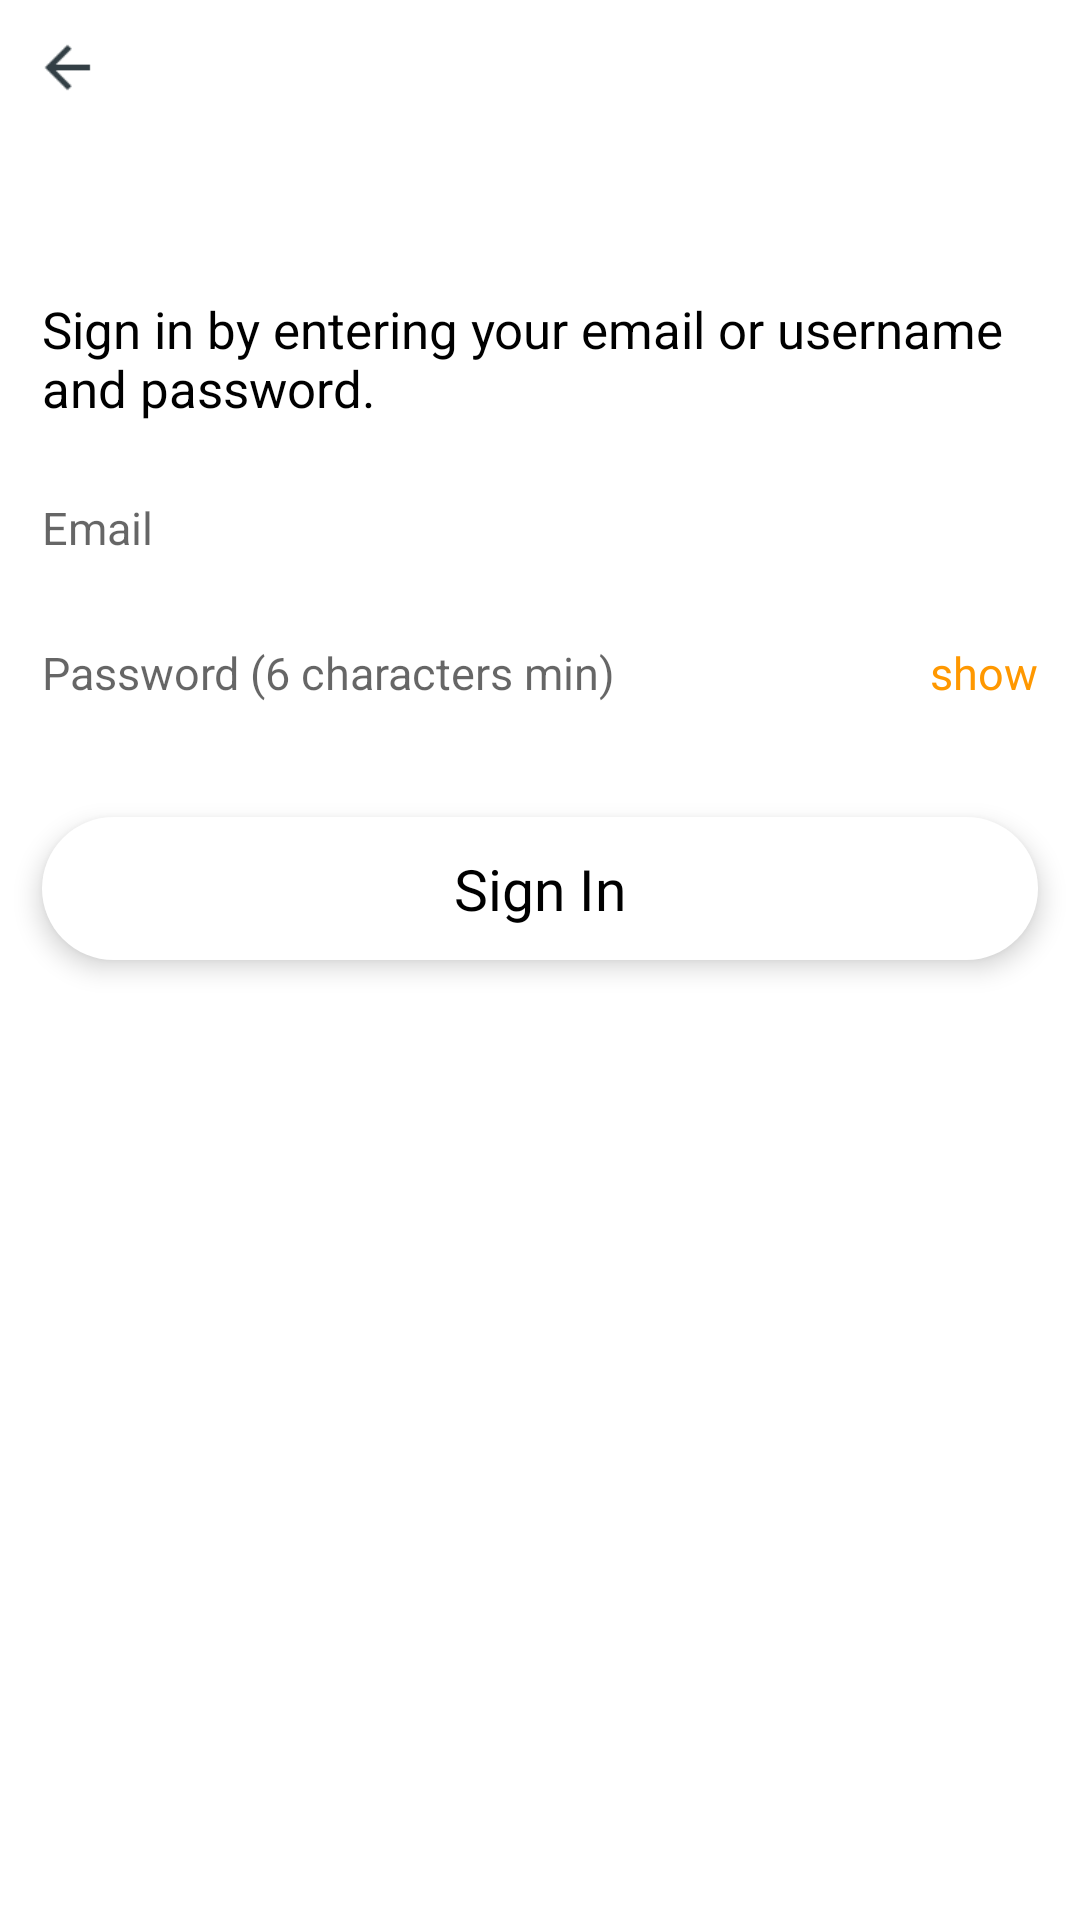

Android layout source for this screen:
<!-- AndroidManifest.xml: application theme AppBaseTheme -->
<!-- res/layout/fragment_login_registration.xml -->
<?xml version="1.0" encoding="utf-8"?>
<LinearLayout xmlns:android="http://schemas.android.com/apk/res/android"
    xmlns:tools="http://schemas.android.com/tools"
    android:layout_width="match_parent"
    android:layout_height="match_parent"
    android:background="@color/white"
    android:clickable="true"
    android:focusable="true"
    android:orientation="vertical"
    android:weightSum="1"
    tools:targetApi="lollipop">

    
    <include
        android:id="@+id/header"
        layout="@layout/header"
        android:layout_width="match_parent"
        android:layout_height="wrap_content" />

    
    <TextView
        android:id="@+id/tv_forgot_password"
        android:layout_width="wrap_content"
        android:layout_height="0dp"
        android:layout_gravity="end"
        android:layout_weight="0.1"
        android:gravity="center_vertical"
        android:padding="@dimen/scaling_15"
        android:text="@string/forgot_password"
        android:textColor="@color/material_orange_500_color_code"
        android:textSize="@dimen/font_size_16"
        android:visibility="invisible" />

    <LinearLayout
        android:id="@+id/ll_email_password_wrapper"
        android:layout_width="match_parent"
        android:layout_height="0dp"
        android:layout_weight="0.3"
        android:orientation="vertical">

        
        <TextView
            android:id="@+id/tv_instructions"
            android:layout_width="wrap_content"
            android:layout_height="0dp"
            android:layout_weight="0.1"
            android:paddingStart="@dimen/scaling_15"
            android:paddingLeft="@dimen/scaling_15"
            android:paddingEnd="@dimen/scaling_15"
            android:paddingRight="@dimen/scaling_15"
            android:text="@string/sign_in_instructions"
            android:textColor="@color/black"
            android:textSize="@dimen/font_size_18" />

        
        <LinearLayout
            android:layout_width="match_parent"
            android:layout_height="0dp"
            android:layout_weight="0.2"
            android:orientation="vertical">

            
            <EditText
                android:id="@+id/edt_email"
                android:layout_width="match_parent"
                android:layout_height="wrap_content"
                android:background="@color/transparent"
                android:hint="@string/email"
                android:inputType="textEmailAddress"
                android:maxLength="40"
                android:padding="@dimen/scaling_15"
                android:textSize="@dimen/font_size_16" />

            
            <RelativeLayout
                android:id="@+id/rl_password_wrapper"
                android:layout_width="match_parent"
                android:layout_height="wrap_content"
                android:layout_gravity="center_vertical">

                <EditText
                    android:id="@+id/edt_password"
                    android:layout_width="match_parent"
                    android:layout_height="wrap_content"
                    android:layout_centerVertical="true"
                    android:layout_toStartOf="@id/tv_show_password"
                    android:background="@color/transparent"
                    android:hint="@string/password"
                    android:imeOptions="actionDone"
                    android:inputType="textPassword"
                    android:maxLength="32"
                    android:padding="@dimen/scaling_15"
                    android:textSize="@dimen/font_size_16" />

                
                <TextView
                    android:id="@+id/tv_show_password"
                    android:layout_width="wrap_content"
                    android:layout_height="wrap_content"
                    android:layout_alignParentEnd="true"
                    android:layout_centerVertical="true"
                    android:padding="@dimen/scaling_15"
                    android:text="@string/show"
                    android:textColor="@color/material_orange_500_color_code"
                    android:textSize="@dimen/font_size_16" />

            </RelativeLayout>

        </LinearLayout>

    </LinearLayout>

    
    <TextView
        android:id="@+id/tv_login_registration_cta"
        android:layout_width="match_parent"
        android:layout_height="wrap_content"
        android:layout_marginStart="@dimen/scaling_15"
        android:layout_marginLeft="@dimen/scaling_15"
        android:layout_marginTop="@dimen/scaling_15"
        android:layout_marginEnd="@dimen/scaling_15"
        android:layout_marginRight="@dimen/scaling_15"
        android:background="@drawable/pill_white_50_rad"
        android:elevation="5dp"
        android:gravity="center"
        android:padding="@dimen/scaling_12"
        android:text="@string/sign_in"
        android:textColor="@color/black"
        android:textSize="@dimen/font_size_20" />

</LinearLayout>
<!-- res/layout/header.xml (included above) -->
<?xml version="1.0" encoding="utf-8"?>
<RelativeLayout xmlns:android="http://schemas.android.com/apk/res/android"
    android:layout_width="match_parent"
    android:layout_height="wrap_content"
    xmlns:tools="http://schemas.android.com/tools"
    tools:ignore="ContentDescription">

    
    <ImageView
        android:id="@+id/iv_back"
        android:layout_width="@dimen/scaling_50"
        android:layout_height="@dimen/scaling_50"
        android:layout_gravity="center"
        android:src="@drawable/arrow_left_black" />

    
    <TextView
        android:id="@+id/tv_header"
        android:layout_width="wrap_content"
        android:layout_height="wrap_content"
        android:layout_centerInParent="true"
        android:textColor="@color/black"
        android:textSize="@dimen/font_size_18" />

</RelativeLayout>
<!-- resources referenced by this layout -->
<resources>
  <color name="black">#000000</color>
  <color name="material_orange_500_color_code">#ff9800</color>
  <color name="transparent">#00000000</color>
  <color name="white">#FFFFFF</color>
  <dimen name="font_size_16">16sp</dimen>
  <dimen name="font_size_18">18sp</dimen>
  <dimen name="font_size_20">20sp</dimen>
  <dimen name="scaling_12">11dp</dimen>
  <dimen name="scaling_15">14dp</dimen>
  <dimen name="scaling_50">45dp</dimen>
  <!-- drawable arrow_left_black: png bitmap (drawable-v24, 183 bytes) -->
  <!-- drawable pill_white_50_rad (drawable) -->
  <?xml version="1.0" encoding="utf-8"?>
  <shape xmlns:android="http://schemas.android.com/apk/res/android"
      android:shape="rectangle">
      <corners android:radius="50dp" />
      <size
          android:width="@dimen/scaling_100"
          android:height="@dimen/scaling_30" />
      <solid android:color="@color/white" />
  </shape>
  <string name="email">Email</string>
  <string name="forgot_password">Forgot Password</string>
  <string name="password">Password (6 characters min)</string>
  <string name="show">show</string>
  <string name="sign_in">Sign In</string>
  <string name="sign_in_instructions">Sign in by entering your email or username and password.</string>
  <style name="AppBaseTheme" parent="Theme.AppCompat.Light.NoActionBar">
          
          <item name="android:windowBackground">@color/transparent</item>
          <item name="android:windowFullscreen">true</item>
      </style>
  <dimen name="scaling_100">90dp</dimen>
  <dimen name="scaling_30">27dp</dimen>
</resources>
